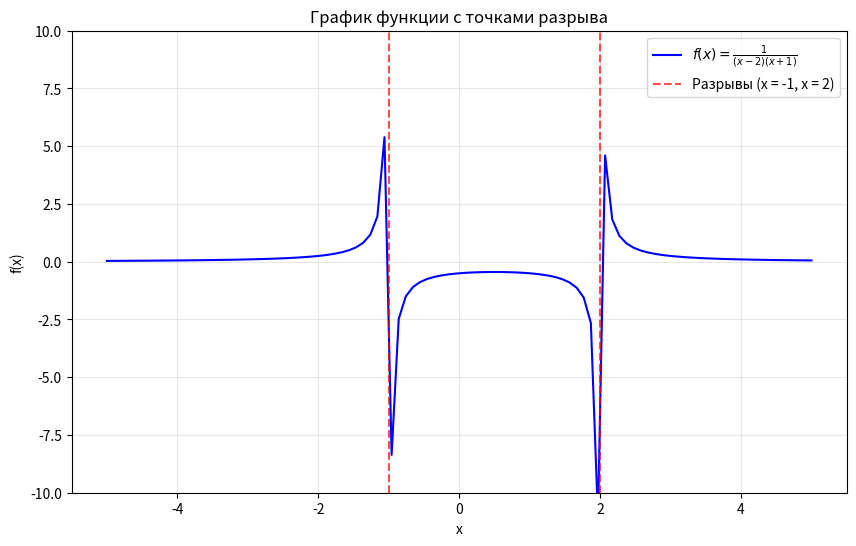

Python code for this plot:
import numpy as np
import matplotlib.pyplot as plt

x = np.linspace(-5, 5, 100)

def f(x):
    return 1 / ((x - 2) * (x + 1))

y = f(x)
y = np.where(np.abs(y) > 100, np.nan, y)

plt.figure(figsize=(10, 6))
plt.plot(x, y, label=r'$f(x) = \frac{1}{(x - 2)(x + 1)}$', color='blue')

plt.axvline(x=-1, color='red', linestyle='--', alpha=0.7, label='Разрывы (x = -1, x = 2)')
plt.axvline(x=2, color='red', linestyle='--', alpha=0.7)

plt.title('График функции с точками разрыва')
plt.xlabel('x')
plt.ylabel('f(x)')
plt.grid(True, alpha=0.3)
plt.legend()
plt.ylim(-10, 10) 

plt.show()